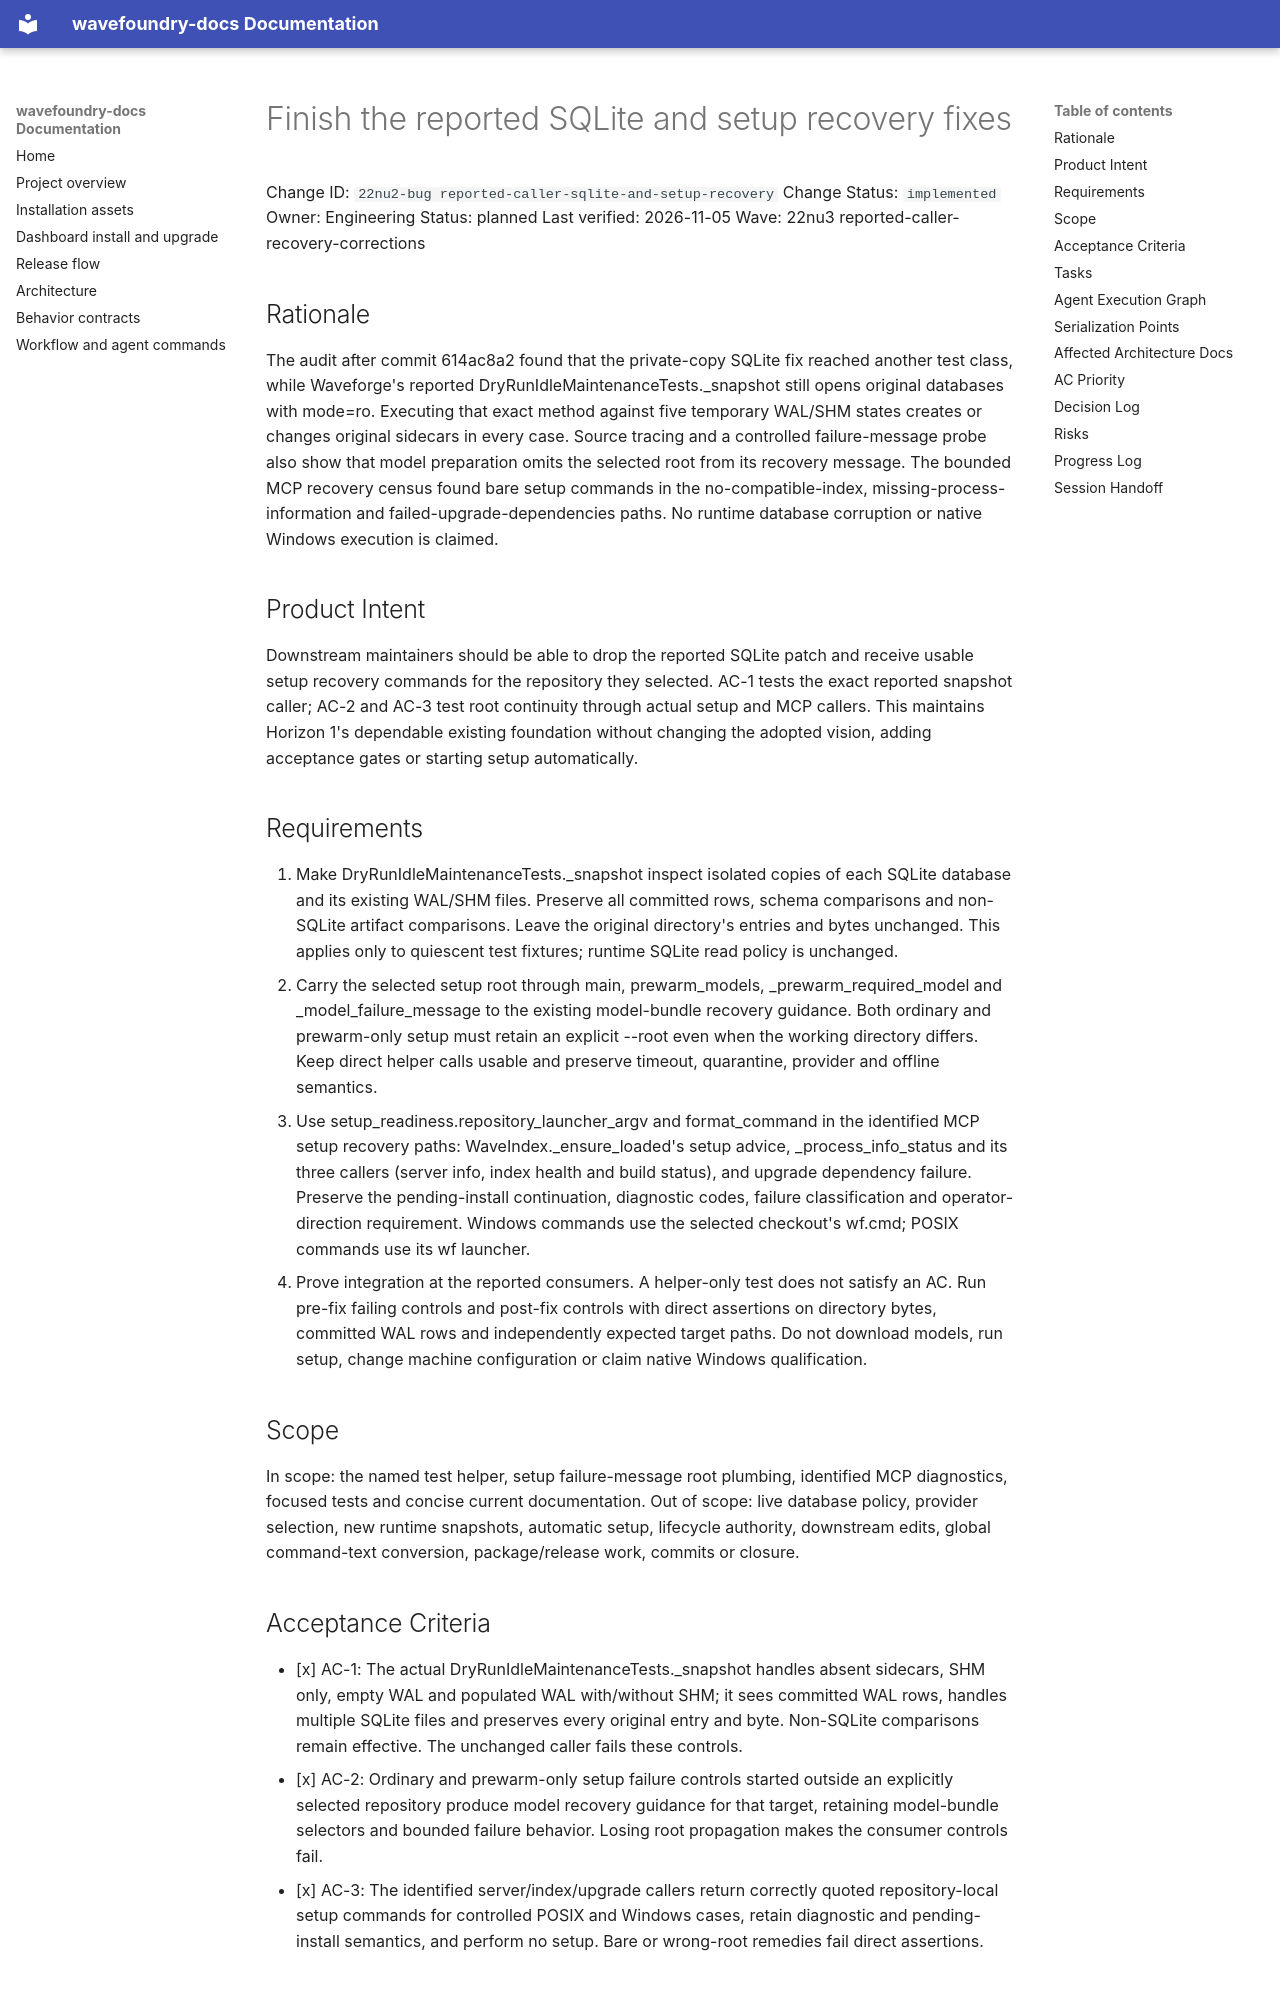

repository: coryhacking/wavefoundry · page: waves/22nu3 reported-caller-recovery-corrections/22nu2-bug reported-caller-sqlite-and-setup-recovery/index.html · generator: mkdocs

# Finish the reported SQLite and setup recovery fixes

Change ID: `22nu2-bug reported-caller-sqlite-and-setup-recovery`
Change Status: `implemented`
Owner: Engineering
Status: planned
Last verified: 2026-11-05
Wave: 22nu3 reported-caller-recovery-corrections

## Rationale

The audit after commit 614ac8a2 found that the private-copy SQLite fix reached another test class, while Waveforge's reported DryRunIdleMaintenanceTests._snapshot still opens original databases with mode=ro. Executing that exact method against five temporary WAL/SHM states creates or changes original sidecars in every case. Source tracing and a controlled failure-message probe also show that model preparation omits the selected root from its recovery message. The bounded MCP recovery census found bare setup commands in the no-compatible-index, missing-process-information and failed-upgrade-dependencies paths. No runtime database corruption or native Windows execution is claimed.

## Product Intent

Downstream maintainers should be able to drop the reported SQLite patch and receive usable setup recovery commands for the repository they selected. AC-1 tests the exact reported snapshot caller; AC-2 and AC-3 test root continuity through actual setup and MCP callers. This maintains Horizon 1's dependable existing foundation without changing the adopted vision, adding acceptance gates or starting setup automatically.

## Requirements

1. Make DryRunIdleMaintenanceTests._snapshot inspect isolated copies of each SQLite database and its existing WAL/SHM files. Preserve all committed rows, schema comparisons and non-SQLite artifact comparisons. Leave the original directory's entries and bytes unchanged. This applies only to quiescent test fixtures; runtime SQLite read policy is unchanged.
2. Carry the selected setup root through main, prewarm_models, _prewarm_required_model and _model_failure_message to the existing model-bundle recovery guidance. Both ordinary and prewarm-only setup must retain an explicit --root even when the working directory differs. Keep direct helper calls usable and preserve timeout, quarantine, provider and offline semantics.
3. Use setup_readiness.repository_launcher_argv and format_command in the identified MCP setup recovery paths: WaveIndex._ensure_loaded's setup advice, _process_info_status and its three callers (server info, index health and build status), and upgrade dependency failure. Preserve the pending-install continuation, diagnostic codes, failure classification and operator-direction requirement. Windows commands use the selected checkout's wf.cmd; POSIX commands use its wf launcher.
4. Prove integration at the reported consumers. A helper-only test does not satisfy an AC. Run pre-fix failing controls and post-fix controls with direct assertions on directory bytes, committed WAL rows and independently expected target paths. Do not download models, run setup, change machine configuration or claim native Windows qualification.

## Scope

In scope: the named test helper, setup failure-message root plumbing, identified MCP diagnostics, focused tests and concise current documentation. Out of scope: live database policy, provider selection, new runtime snapshots, automatic setup, lifecycle authority, downstream edits, global command-text conversion, package/release work, commits or closure.
